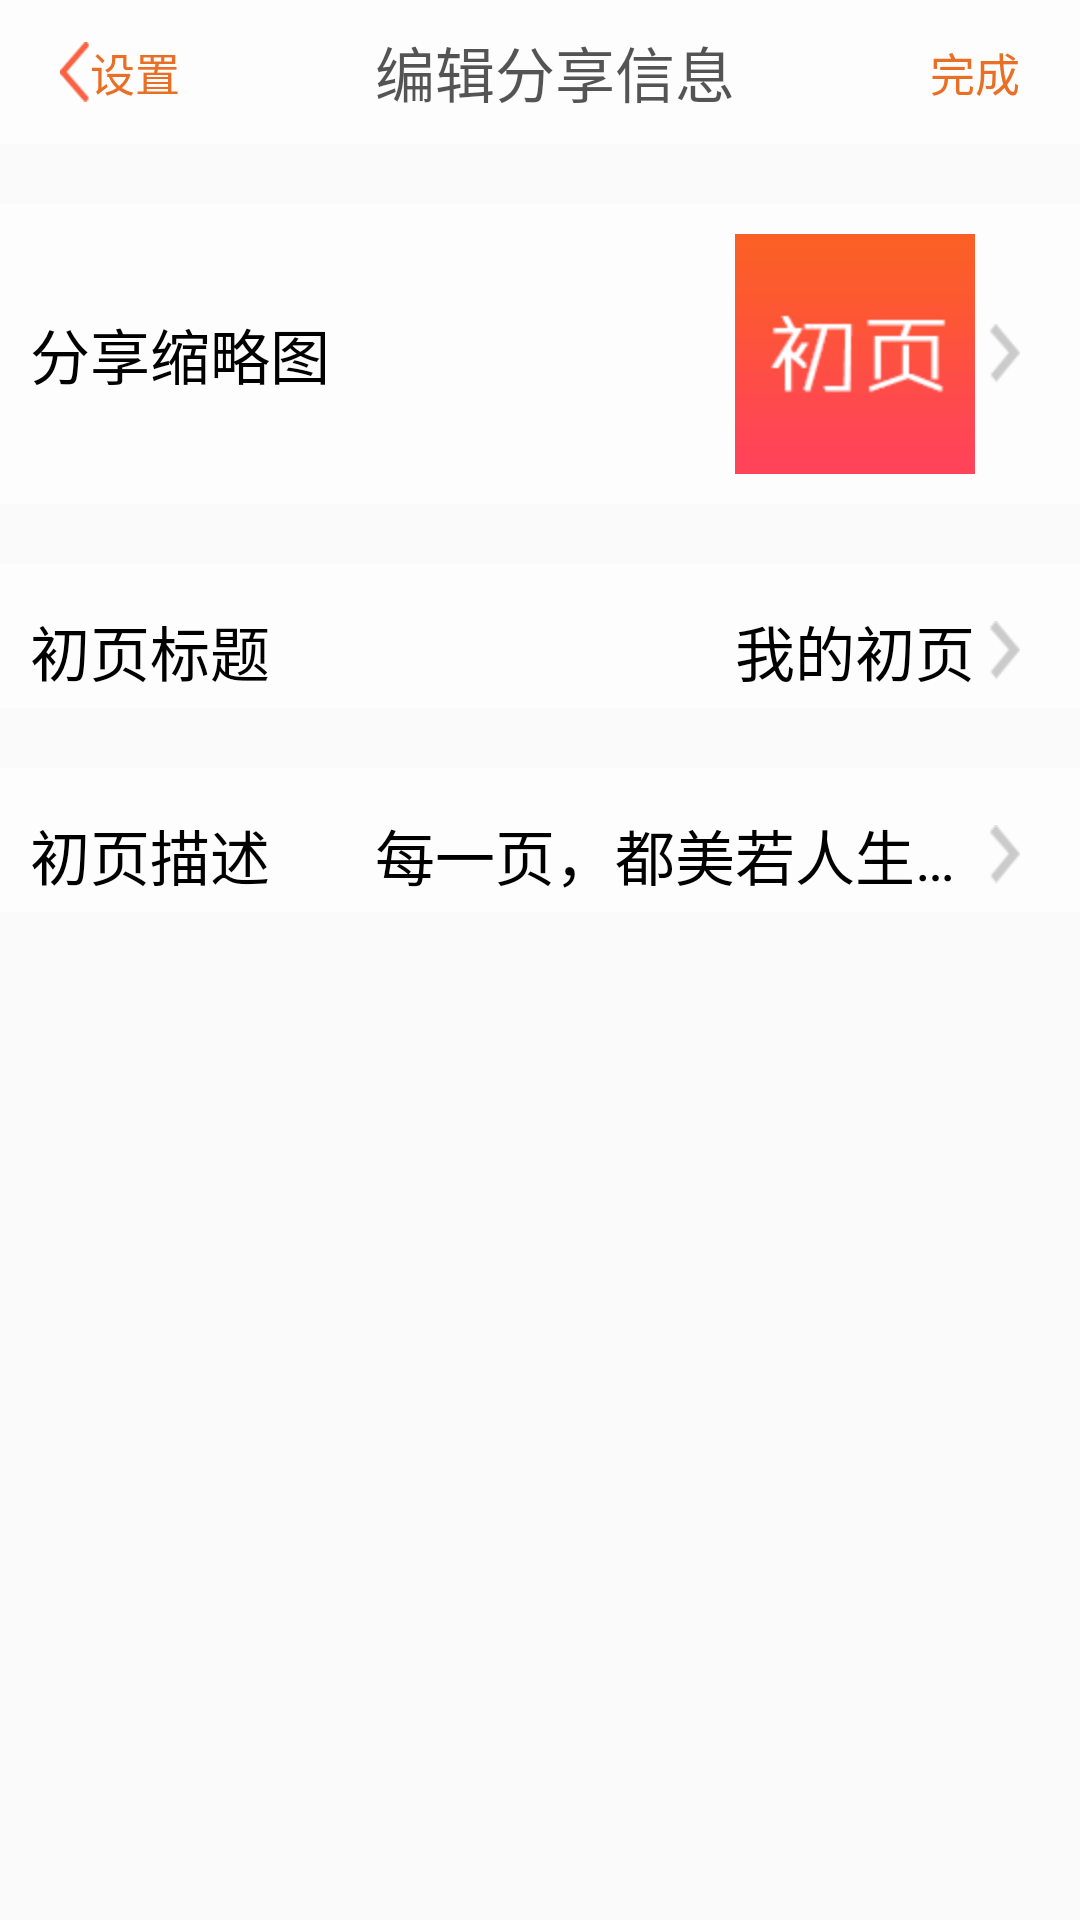

Layout XML and referenced resources for this Android screen:
<!-- AndroidManifest.xml: application theme AppTheme -->
<!-- res/layout/activity_sence_stting_share.xml -->
<?xml version="1.0" encoding="utf-8"?>
<LinearLayout xmlns:android="http://schemas.android.com/apk/res/android"
    android:layout_width="match_parent"
    android:layout_height="match_parent"
    android:orientation="vertical">

    <include layout="@layout/sence_setting_share_titlebar"
       ></include>

    <LinearLayout
        android:layout_width="match_parent"
        android:layout_height="20dp"></LinearLayout>

    <LinearLayout xmlns:android="http://schemas.android.com/apk/res/android"
        android:layout_width="match_parent"
        android:layout_height="wrap_content"
        android:paddingRight="20dp"
        android:paddingTop="10dp"
        android:paddingLeft="10dp"
        android:paddingBottom="10dp"
        android:background="#99ffffff">

        <TextView
            android:layout_width="wrap_content"
            android:layout_height="wrap_content"
            android:layout_centerVertical="true"
            android:textSize="20dp"
            android:text="分享缩略图"
            android:layout_gravity="center"
            android:layout_weight="1"
            android:textColor="#000000" />

        <ImageView
            android:layout_width="wrap_content"
            android:layout_height="wrap_content"
            android:background="@drawable/logo" />

        <ImageView
            android:layout_width="10dp"
            android:layout_height="20dp"
            android:background="@drawable/arrow"
            android:layout_gravity="center_vertical"
            android:layout_marginLeft="5dp" />
    </LinearLayout>

    <LinearLayout
        android:layout_width="match_parent"
        android:layout_height="20dp"></LinearLayout>

    <LinearLayout xmlns:android="http://schemas.android.com/apk/res/android"
        android:layout_width="match_parent"
        android:layout_height="48dp"
        android:paddingRight="20dp"
        android:paddingTop="10dp"
        android:paddingLeft="10dp"
        android:onClick="onClickEditTitle"
        android:gravity="center_vertical"
        android:background="#99ffffff">

        <TextView
            android:layout_width="wrap_content"
            android:layout_height="wrap_content"
            android:layout_centerVertical="true"
            android:textSize="20dp"
            android:text="初页标题"
            android:layout_weight="1"
            android:textColor="#000000"
            />

        <TextView
            android:id="@+id/tv_setting_share_info_title"
            android:layout_width="wrap_content"
            android:text="我的初页"
            android:textSize="20dp"
            android:textColor="#000000"
            android:maxWidth="200dp"

            android:layout_height="wrap_content"
            android:singleLine="true" />

        <ImageView
            android:layout_width="10dp"
            android:layout_height="20dp"
            android:background="@drawable/arrow"
            android:layout_gravity="center_vertical"
            android:layout_marginLeft="5dp" />
    </LinearLayout>

    <LinearLayout
        android:layout_width="match_parent"
        android:layout_height="20dp"></LinearLayout>

    <LinearLayout xmlns:android="http://schemas.android.com/apk/res/android"
        android:layout_width="match_parent"
        android:layout_height="48dp"
        android:paddingRight="20dp"
        android:paddingTop="10dp"
        android:paddingLeft="10dp"
        android:onClick="onClickEditContent"
        android:gravity="center_vertical"
        android:background="#99ffffff">

        <TextView
            android:layout_width="wrap_content"
            android:layout_height="wrap_content"
            android:layout_centerVertical="true"
            android:textSize="20dp"
            android:text="初页描述"


            android:layout_weight="1"
            android:textColor="#000000" />

        <TextView
            android:id="@+id/tv_setting_share_info_content"
            android:layout_width="wrap_content"
            android:text="每一页，都美若人生初见"
            android:textSize="20dp"
            android:textColor="#000000"
            android:layout_height="wrap_content"
            android:maxWidth="200dp"
            android:singleLine="true" />

        <ImageView
            android:layout_width="10dp"
            android:layout_height="20dp"
            android:background="@drawable/arrow"
            android:layout_gravity="center_vertical"
            android:layout_marginLeft="5dp" />
    </LinearLayout>
</LinearLayout>
<!-- res/layout/sence_setting_share_titlebar.xml (included above) -->
<LinearLayout xmlns:android="http://schemas.android.com/apk/res/android"
    android:layout_width="match_parent"
    android:layout_height="48dp"
    android:paddingRight="20dp"
    android:paddingLeft="20dp"
    android:gravity="center"
    android:background="#99ffffff">
    <ImageView
        android:layout_width="10dp"
        android:layout_height="20dp"
        android:background="@drawable/back_btn_normal"/>
    <TextView
        android:id="@+id/tv_setting_back"
        android:layout_width="wrap_content"
        android:layout_height="wrap_content"
        android:layout_alignParentLeft="true"
        android:layout_centerVertical="true"
        android:textSize="15sp"
        android:text="设置"
        android:onClick="onClickBack"
        android:textColor="#e96f25"
         />
    <TextView
        android:layout_width="wrap_content"
        android:layout_height="wrap_content"
        android:layout_weight="1"
        android:gravity="center"
        android:textSize="20sp"
        android:text="编辑分享信息"
        android:textColor="#aa000000" />
    <TextView
        
        android:layout_width="wrap_content"
        android:layout_height="wrap_content"
        android:layout_centerInParent="true"
        android:textSize="15sp"
        android:text="完成"
        android:onClick="onClickFinish"
        android:id="@+id/scene_setting_finish"
        android:layout_alignParentRight="true"
        android:textColor="#e96f25" />
</LinearLayout>
<!-- resources referenced by this layout -->
<resources>
  <!-- drawable arrow: png bitmap (drawable, 375 bytes) -->
  <!-- drawable back_btn_normal: png bitmap (drawable, 338 bytes) -->
  <!-- drawable logo: png bitmap (drawable-hdpi, 898 bytes) -->
  <style name="AppTheme" parent="Theme.AppCompat.Light.NoActionBar">
          
      </style>
</resources>
